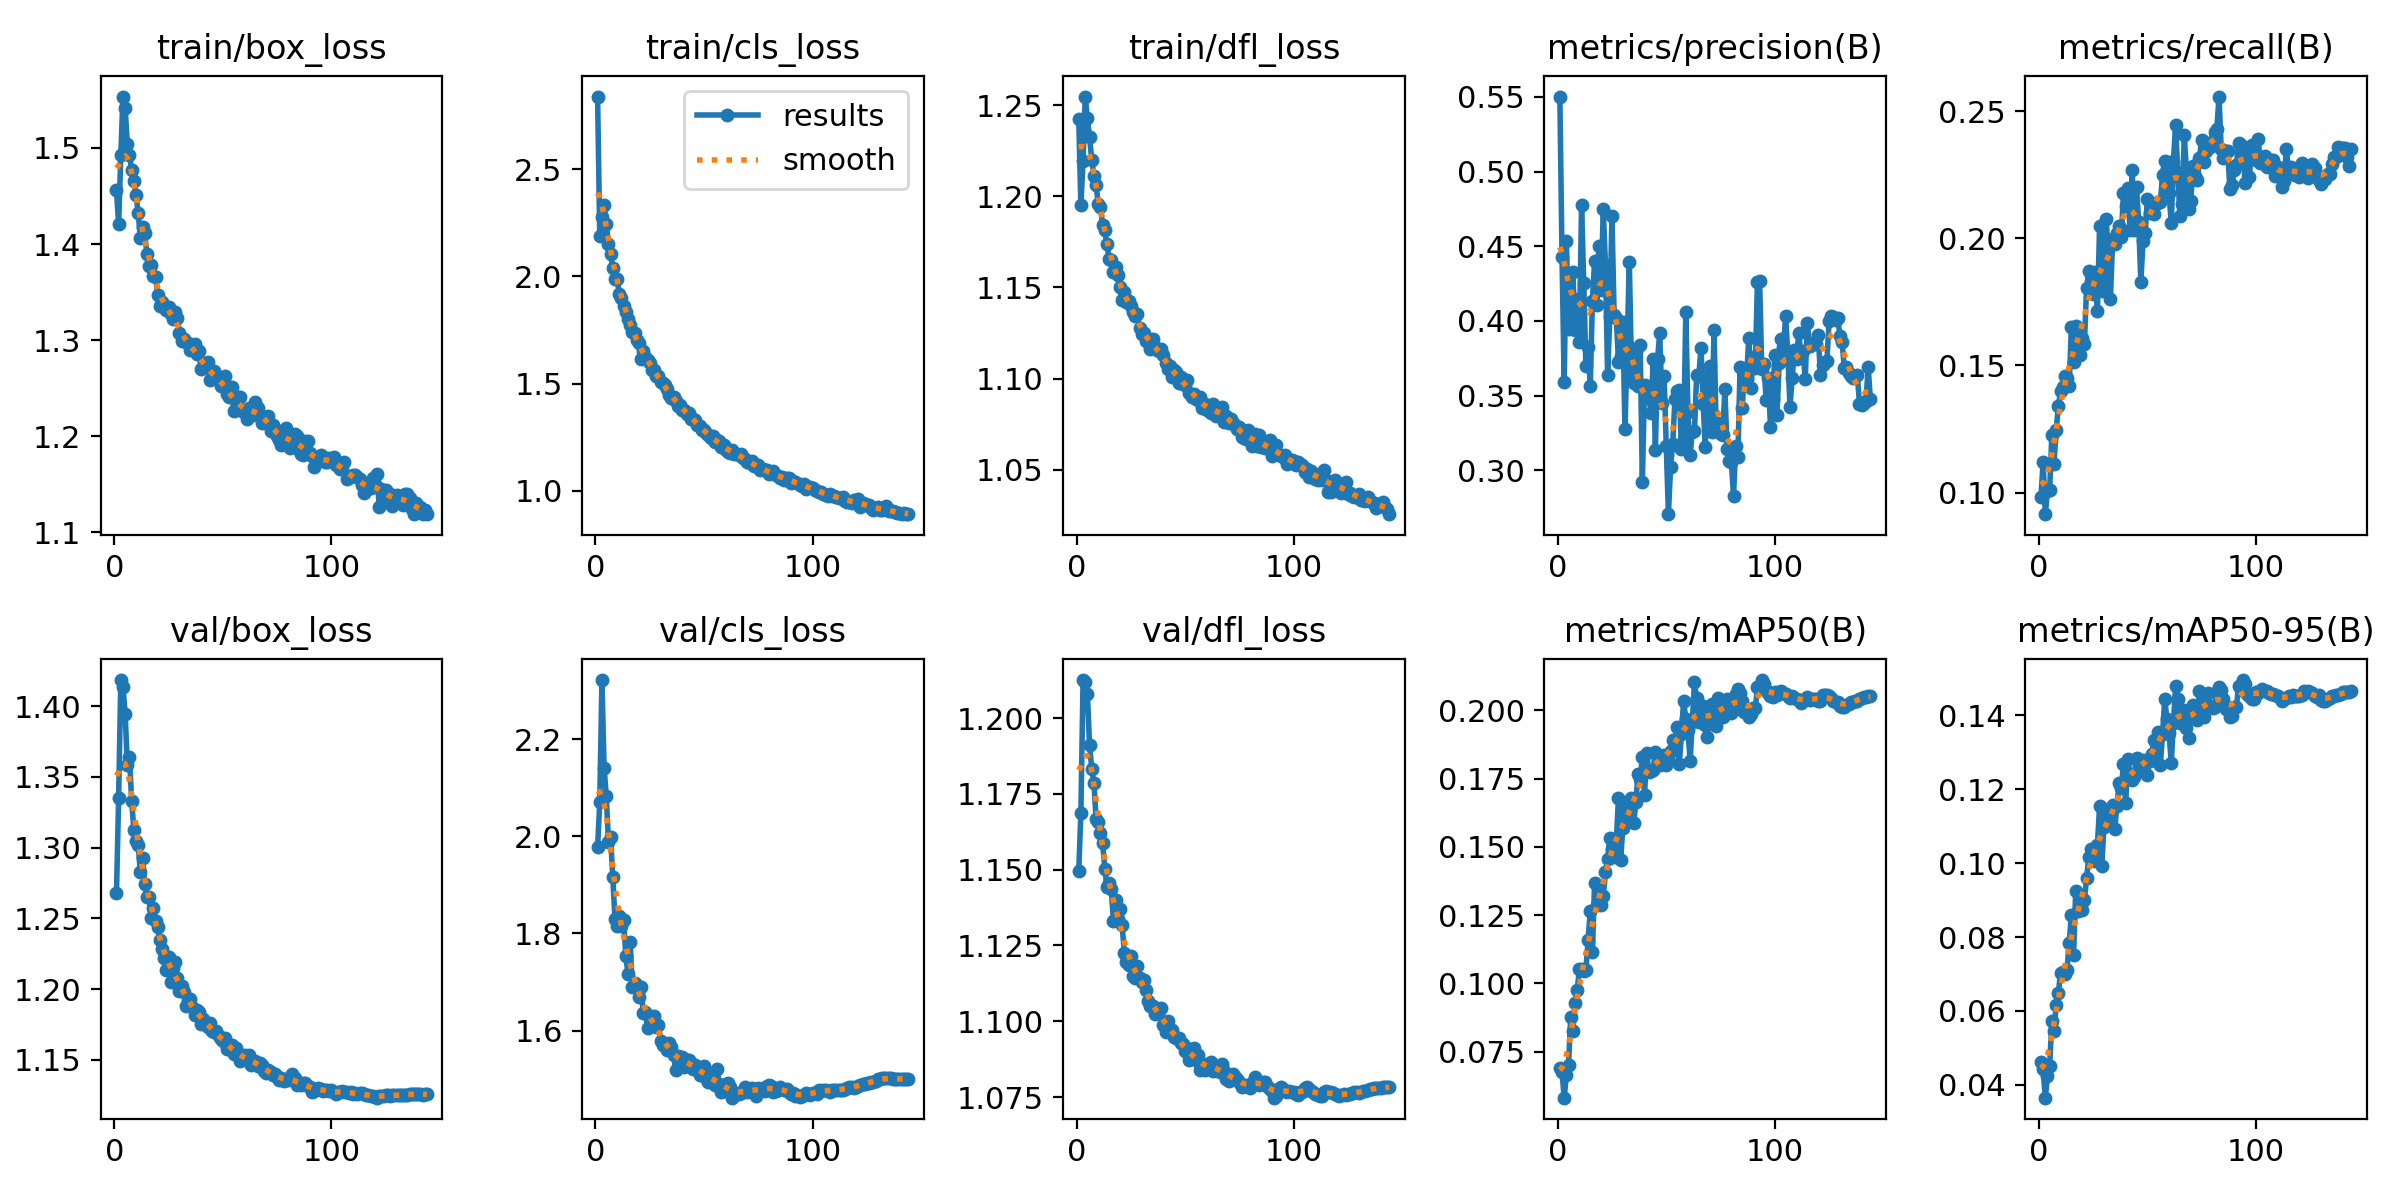

The file beside this chart, header and first rows:
epoch, time, train/box_loss, train/cls_loss, train/dfl_loss, metrics/precision(B), metrics/recall(B), metrics/mAP50(B), metrics/mAP50-95(B), val/box_loss, val/cls_loss, val/dfl_loss, lr/pg0, lr/pg1, lr/pg2, lr/pg3, lr/pg4, lr/pg5, lr/pg6, lr/pg7
1, 196.8, 1.456, 2.838, 1.242, 0.5503, 0.09829, 0.06909, 0.04627, 1.268, 1.978, 1.149, 0.009988, 0.003329, 0.009988, 0.003329, 0.009988, 0.003329, 0.009988, 0.003329
2, 378, 1.421, 2.189, 1.195, 0.4431, 0.1121, 0.06765, 0.04414, 1.335, 2.071, 1.169, 0.01992, 0.006641, 0.01992, 0.006641, 0.01992, 0.006641, 0.01992, 0.006641
3, 556.5, 1.493, 2.276, 1.22, 0.3591, 0.0915, 0.05821, 0.03649, 1.418, 2.322, 1.213, 0.02979, 0.00993, 0.02979, 0.00993, 0.02979, 0.00993, 0.02979, 0.00993
4, 733.1, 1.554, 2.333, 1.255, 0.4538, 0.1007, 0.06633, 0.04238, 1.414, 2.141, 1.212, 0.0297, 0.009901, 0.0297, 0.009901, 0.0297, 0.009901, 0.0297, 0.009901
5, 910.4, 1.541, 2.243, 1.243, 0.3943, 0.1011, 0.07021, 0.04506, 1.395, 2.084, 1.208, 0.0296, 0.009868, 0.0296, 0.009868, 0.0296, 0.009868, 0.0296, 0.009868
6, 1087, 1.504, 2.152, 1.232, 0.4116, 0.1225, 0.08757, 0.05731, 1.358, 1.988, 1.191, 0.0295, 0.009835, 0.0295, 0.009835, 0.0295, 0.009835, 0.0295, 0.009835
7, 1264, 1.492, 2.105, 1.22, 0.4327, 0.1113, 0.08255, 0.05442, 1.364, 1.998, 1.183, 0.02941, 0.009802, 0.02941, 0.009802, 0.02941, 0.009802, 0.02941, 0.009802
8, 1441, 1.477, 2.041, 1.211, 0.3941, 0.1244, 0.09277, 0.06146, 1.333, 1.916, 1.178, 0.02931, 0.009769, 0.02931, 0.009769, 0.02931, 0.009769, 0.02931, 0.009769
9, 1617, 1.466, 1.989, 1.206, 0.4149, 0.1339, 0.09769, 0.06484, 1.313, 1.829, 1.167, 0.02921, 0.009736, 0.02921, 0.009736, 0.02921, 0.009736, 0.02921, 0.009736
10, 1793, 1.451, 1.989, 1.196, 0.3859, 0.1398, 0.1051, 0.07026, 1.305, 1.815, 1.166, 0.02911, 0.009703, 0.02911, 0.009703, 0.02911, 0.009703, 0.02911, 0.009703
11, 1969, 1.433, 1.919, 1.194, 0.478, 0.1416, 0.1053, 0.07049, 1.302, 1.837, 1.162, 0.02901, 0.00967, 0.02901, 0.00967, 0.02901, 0.00967, 0.02901, 0.00967
12, 2145, 1.406, 1.901, 1.184, 0.4256, 0.146, 0.1047, 0.06992, 1.283, 1.815, 1.159, 0.02891, 0.009637, 0.02891, 0.009637, 0.02891, 0.009637, 0.02891, 0.009637
13, 2321, 1.417, 1.863, 1.181, 0.3697, 0.1451, 0.1049, 0.07117, 1.293, 1.828, 1.15, 0.02881, 0.009604, 0.02881, 0.009604, 0.02881, 0.009604, 0.02881, 0.009604
14, 2497, 1.411, 1.835, 1.174, 0.3827, 0.1418, 0.1159, 0.07836, 1.274, 1.754, 1.144, 0.02871, 0.009571, 0.02871, 0.009571, 0.02871, 0.009571, 0.02871, 0.009571
15, 2673, 1.39, 1.803, 1.165, 0.3561, 0.165, 0.1264, 0.08607, 1.265, 1.716, 1.146, 0.02861, 0.009538, 0.02861, 0.009538, 0.02861, 0.009538, 0.02861, 0.009538
16, 2849, 1.377, 1.772, 1.165, 0.4136, 0.1512, 0.1114, 0.07508, 1.265, 1.782, 1.143, 0.02851, 0.009505, 0.02851, 0.009505, 0.02851, 0.009505, 0.02851, 0.009505
17, 3025, 1.379, 1.739, 1.158, 0.4402, 0.1657, 0.1368, 0.09256, 1.25, 1.691, 1.133, 0.02842, 0.009472, 0.02842, 0.009472, 0.02842, 0.009472, 0.02842, 0.009472
18, 3200, 1.366, 1.735, 1.161, 0.4108, 0.162, 0.1288, 0.08715, 1.258, 1.697, 1.14, 0.02832, 0.009439, 0.02832, 0.009439, 0.02832, 0.009439, 0.02832, 0.009439
19, 3376, 1.366, 1.705, 1.157, 0.4502, 0.1542, 0.1332, 0.08937, 1.248, 1.692, 1.134, 0.02822, 0.009406, 0.02822, 0.009406, 0.02822, 0.009406, 0.02822, 0.009406
20, 3551, 1.347, 1.689, 1.15, 0.4208, 0.1608, 0.1287, 0.0872, 1.244, 1.668, 1.137, 0.02812, 0.009373, 0.02812, 0.009373, 0.02812, 0.009373, 0.02812, 0.009373
21, 3726, 1.335, 1.614, 1.143, 0.4749, 0.1585, 0.1319, 0.09008, 1.235, 1.689, 1.132, 0.02802, 0.00934, 0.02802, 0.00934, 0.02802, 0.00934, 0.02802, 0.00934
22, 3901, 1.339, 1.652, 1.148, 0.4376, 0.1806, 0.1406, 0.09588, 1.228, 1.636, 1.123, 0.02792, 0.009307, 0.02792, 0.009307, 0.02792, 0.009307, 0.02792, 0.009307
23, 4076, 1.336, 1.624, 1.142, 0.3638, 0.1871, 0.1455, 0.1016, 1.222, 1.638, 1.12, 0.02782, 0.009274, 0.02782, 0.009274, 0.02782, 0.009274, 0.02782, 0.009274
24, 4252, 1.331, 1.611, 1.142, 0.4031, 0.1865, 0.1532, 0.1039, 1.214, 1.604, 1.119, 0.02772, 0.009241, 0.02772, 0.009241, 0.02772, 0.009241, 0.02772, 0.009241
25, 4427, 1.334, 1.595, 1.14, 0.4703, 0.178, 0.1494, 0.1032, 1.222, 1.63, 1.121, 0.02762, 0.009208, 0.02762, 0.009208, 0.02762, 0.009208, 0.02762, 0.009208
26, 4602, 1.327, 1.565, 1.137, 0.4042, 0.1868, 0.1463, 0.1007, 1.205, 1.626, 1.115, 0.02753, 0.009175, 0.02753, 0.009175, 0.02753, 0.009175, 0.02753, 0.009175
27, 4777, 1.322, 1.564, 1.134, 0.4022, 0.1712, 0.1521, 0.105, 1.215, 1.631, 1.114, 0.02743, 0.009142, 0.02743, 0.009142, 0.02743, 0.009142, 0.02743, 0.009142
28, 4953, 1.33, 1.536, 1.135, 0.3727, 0.2049, 0.168, 0.1155, 1.219, 1.607, 1.118, 0.02733, 0.009109, 0.02733, 0.009109, 0.02733, 0.009109, 0.02733, 0.009109
29, 5128, 1.323, 1.535, 1.128, 0.3766, 0.1794, 0.1452, 0.09917, 1.208, 1.611, 1.114, 0.02723, 0.009076, 0.02723, 0.009076, 0.02723, 0.009076, 0.02723, 0.009076
30, 5303, 1.308, 1.507, 1.125, 0.3995, 0.1809, 0.157, 0.1098, 1.199, 1.579, 1.113, 0.02713, 0.009043, 0.02713, 0.009043, 0.02713, 0.009043, 0.02713, 0.009043
31, 5478, 1.299, 1.502, 1.125, 0.3279, 0.2076, 0.1645, 0.1144, 1.202, 1.571, 1.114, 0.02703, 0.00901, 0.02703, 0.00901, 0.02703, 0.00901, 0.02703, 0.00901
32, 5654, 1.301, 1.493, 1.121, 0.3849, 0.1952, 0.16, 0.1112, 1.198, 1.571, 1.11, 0.02693, 0.008977, 0.02693, 0.008977, 0.02693, 0.008977, 0.02693, 0.008977
33, 5828, 1.298, 1.474, 1.122, 0.4398, 0.1761, 0.1615, 0.1121, 1.188, 1.56, 1.107, 0.02683, 0.008944, 0.02683, 0.008944, 0.02683, 0.008944, 0.02683, 0.008944
34, 6003, 1.296, 1.445, 1.116, 0.3655, 0.1997, 0.168, 0.1158, 1.192, 1.573, 1.105, 0.02673, 0.008911, 0.02673, 0.008911, 0.02673, 0.008911, 0.02673, 0.008911
35, 6178, 1.29, 1.433, 1.122, 0.3587, 0.1979, 0.1587, 0.1094, 1.193, 1.566, 1.105, 0.02663, 0.008878, 0.02663, 0.008878, 0.02663, 0.008878, 0.02663, 0.008878
36, 6353, 1.293, 1.437, 1.117, 0.3801, 0.202, 0.1662, 0.1156, 1.187, 1.549, 1.102, 0.02653, 0.008845, 0.02653, 0.008845, 0.02653, 0.008845, 0.02653, 0.008845
37, 6528, 1.296, 1.419, 1.116, 0.3562, 0.2049, 0.1768, 0.1218, 1.182, 1.518, 1.103, 0.02644, 0.008812, 0.02644, 0.008812, 0.02644, 0.008812, 0.02644, 0.008812
38, 6703, 1.286, 1.398, 1.115, 0.3841, 0.2005, 0.1747, 0.1205, 1.185, 1.547, 1.103, 0.02634, 0.008779, 0.02634, 0.008779, 0.02634, 0.008779, 0.02634, 0.008779
39, 6877, 1.289, 1.402, 1.116, 0.2923, 0.2179, 0.183, 0.1268, 1.184, 1.543, 1.104, 0.02624, 0.008746, 0.02624, 0.008746, 0.02624, 0.008746, 0.02624, 0.008746
40, 7052, 1.269, 1.379, 1.113, 0.357, 0.2128, 0.169, 0.1162, 1.175, 1.545, 1.099, 0.02614, 0.008713, 0.02614, 0.008713, 0.02614, 0.008713, 0.02614, 0.008713
41, 7227, 1.272, 1.375, 1.109, 0.3533, 0.2197, 0.1842, 0.1282, 1.179, 1.526, 1.097, 0.02604, 0.00868, 0.02604, 0.00868, 0.02604, 0.00868, 0.02604, 0.00868
42, 7402, 1.276, 1.357, 1.105, 0.3488, 0.2033, 0.1776, 0.1242, 1.175, 1.539, 1.1, 0.02594, 0.008647, 0.02594, 0.008647, 0.02594, 0.008647, 0.02594, 0.008647
43, 7577, 1.277, 1.363, 1.107, 0.3383, 0.2269, 0.1777, 0.1226, 1.174, 1.54, 1.097, 0.02584, 0.008614, 0.02584, 0.008614, 0.02584, 0.008614, 0.02584, 0.008614
44, 7752, 1.259, 1.334, 1.101, 0.3745, 0.2034, 0.1782, 0.1235, 1.176, 1.532, 1.097, 0.02574, 0.008581, 0.02574, 0.008581, 0.02574, 0.008581, 0.02574, 0.008581
45, 7927, 1.261, 1.332, 1.105, 0.3137, 0.2201, 0.1846, 0.1286, 1.17, 1.521, 1.095, 0.02564, 0.008548, 0.02564, 0.008548, 0.02564, 0.008548, 0.02564, 0.008548
46, 8102, 1.268, 1.332, 1.104, 0.3744, 0.2066, 0.1812, 0.1261, 1.17, 1.529, 1.094, 0.02555, 0.008515, 0.02555, 0.008515, 0.02555, 0.008515, 0.02555, 0.008515
47, 8277, 1.264, 1.309, 1.098, 0.3918, 0.1827, 0.1799, 0.1258, 1.171, 1.518, 1.095, 0.02545, 0.008482, 0.02545, 0.008482, 0.02545, 0.008482, 0.02545, 0.008482
48, 8452, 1.26, 1.301, 1.101, 0.3449, 0.1991, 0.1831, 0.1279, 1.167, 1.508, 1.093, 0.02535, 0.008449, 0.02535, 0.008449, 0.02535, 0.008449, 0.02535, 0.008449
49, 8627, 1.252, 1.281, 1.097, 0.3631, 0.2021, 0.1835, 0.1275, 1.165, 1.518, 1.092, 0.02525, 0.008416, 0.02525, 0.008416, 0.02525, 0.008416, 0.02525, 0.008416
50, 8803, 1.255, 1.286, 1.097, 0.3162, 0.2155, 0.1801, 0.124, 1.164, 1.527, 1.09, 0.02515, 0.008383, 0.02515, 0.008383, 0.02515, 0.008383, 0.02515, 0.008383
51, 8978, 1.262, 1.268, 1.099, 0.2706, 0.2098, 0.1824, 0.1276, 1.165, 1.502, 1.091, 0.02505, 0.00835, 0.02505, 0.00835, 0.02505, 0.00835, 0.02505, 0.00835
52, 9153, 1.244, 1.26, 1.092, 0.3024, 0.2133, 0.185, 0.1294, 1.158, 1.495, 1.087, 0.02495, 0.008317, 0.02495, 0.008317, 0.02495, 0.008317, 0.02495, 0.008317
53, 9328, 1.241, 1.246, 1.09, 0.3178, 0.2095, 0.1892, 0.1333, 1.158, 1.506, 1.088, 0.02485, 0.008284, 0.02485, 0.008284, 0.02485, 0.008284, 0.02485, 0.008284
54, 9504, 1.251, 1.254, 1.092, 0.3477, 0.2133, 0.1893, 0.1325, 1.16, 1.501, 1.091, 0.02475, 0.008251, 0.02475, 0.008251, 0.02475, 0.008251, 0.02475, 0.008251
55, 9678, 1.226, 1.226, 1.089, 0.353, 0.2143, 0.1938, 0.1355, 1.154, 1.487, 1.087, 0.02465, 0.008218, 0.02465, 0.008218, 0.02465, 0.008218, 0.02465, 0.008218
56, 9854, 1.229, 1.237, 1.088, 0.354, 0.2143, 0.1802, 0.1267, 1.158, 1.521, 1.089, 0.02456, 0.008185, 0.02456, 0.008185, 0.02456, 0.008185, 0.02456, 0.008185
57, 10028, 1.241, 1.23, 1.09, 0.314, 0.225, 0.1913, 0.135, 1.154, 1.49, 1.084, 0.02446, 0.008152, 0.02446, 0.008152, 0.02446, 0.008152, 0.02446, 0.008152
58, 10204, 1.24, 1.206, 1.084, 0.3205, 0.2306, 0.2035, 0.1445, 1.149, 1.474, 1.085, 0.02436, 0.008119, 0.02436, 0.008119, 0.02436, 0.008119, 0.02436, 0.008119
59, 10378, 1.226, 1.214, 1.086, 0.4059, 0.2274, 0.1969, 0.1391, 1.151, 1.475, 1.084, 0.02426, 0.008086, 0.02426, 0.008086, 0.02426, 0.008086, 0.02426, 0.008086
60, 10553, 1.224, 1.191, 1.083, 0.339, 0.2178, 0.1929, 0.1353, 1.154, 1.489, 1.086, 0.02416, 0.008053, 0.02416, 0.008053, 0.02416, 0.008053, 0.02416, 0.008053
... 84 more rows
